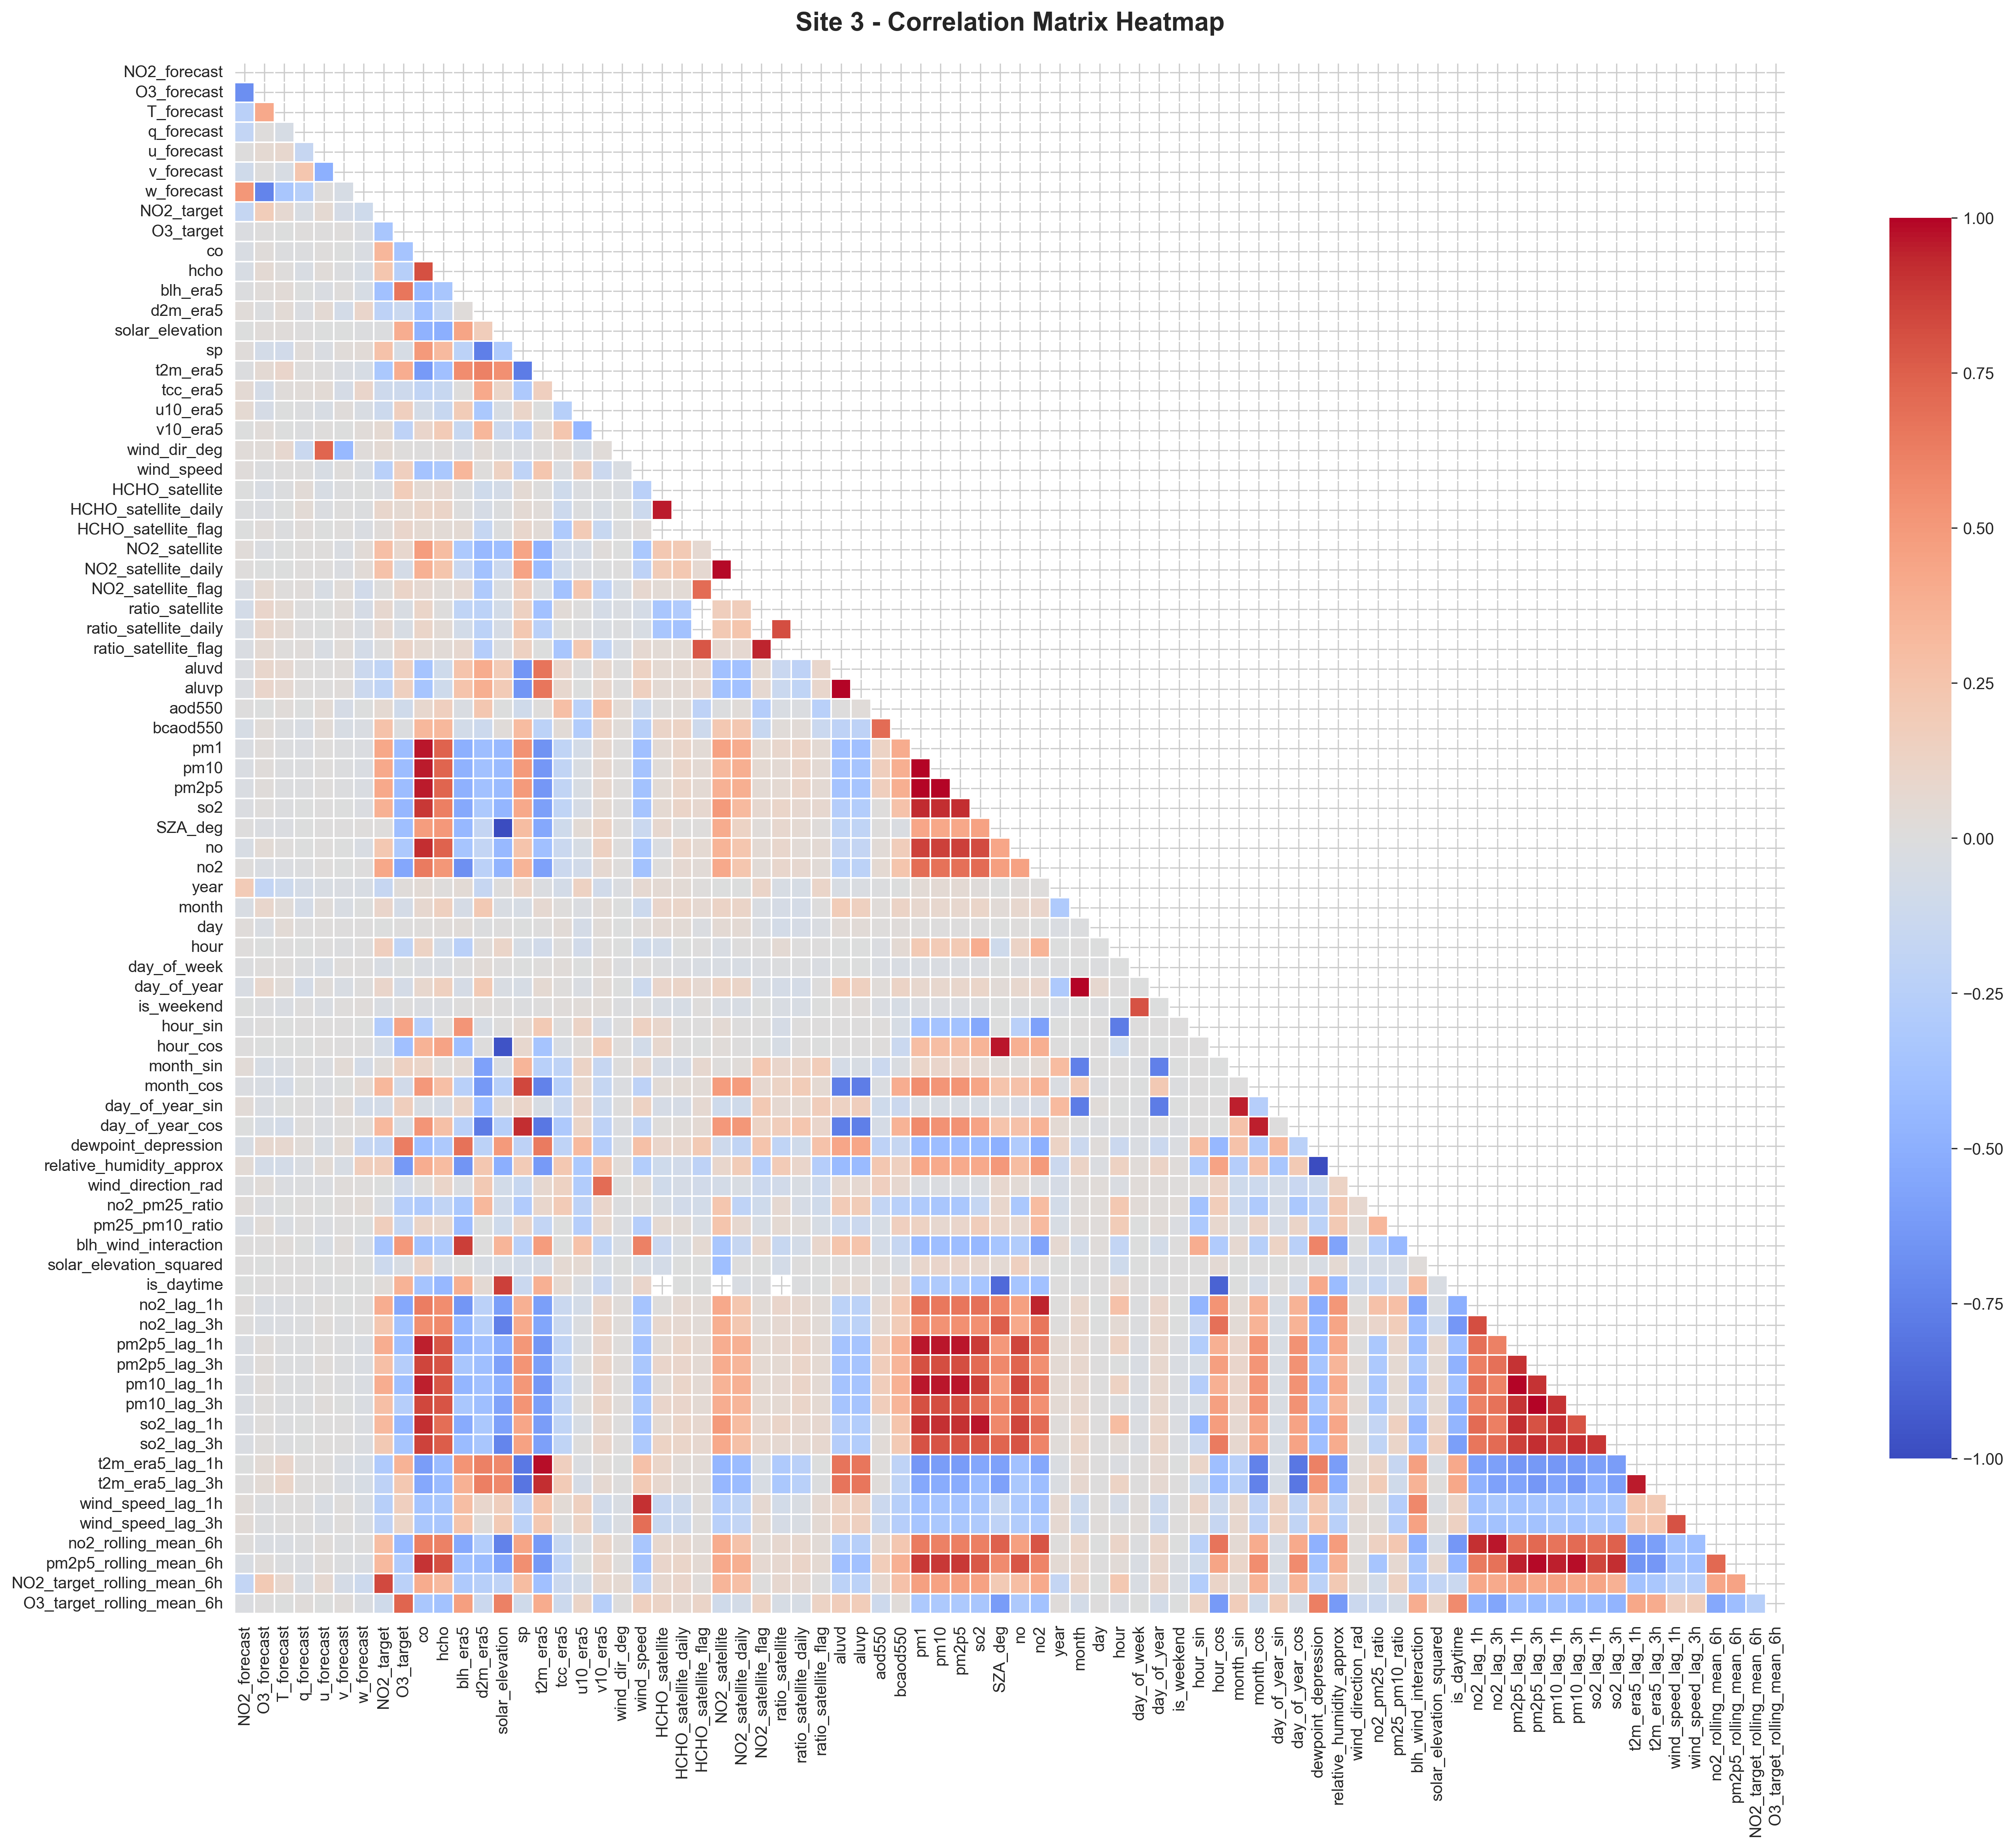

Data behind this chart, as committed beside it:
, NO2_forecast, O3_forecast, T_forecast, q_forecast, u_forecast, v_forecast, w_forecast, NO2_target, O3_target, co, hcho, blh_era5, d2m_era5, solar_elevation, sp, t2m_era5, tcc_era5, u10_era5, v10_era5, wind_dir_deg, wind_speed, HCHO_satellite, HCHO_satellite_daily
NO2_forecast, 1.0, -0.6818, -0.2379, -0.1846, 0.002897, -0.09819, 0.5144, -0.165, -0.02134, -0.03225, -0.04581, -0.008866, 0.02988, -0.003672, 0.01828, -0.008651, 0.0531, 0.06089, -0.00626, 0.02351, 0.02294, -4.6162201025078795e-05, -0.01224
O3_forecast, -0.6818, 1.0, 0.4209, 0.01289, 0.05734, 0.003168, -0.7379, 0.1835, 0.0006327, 0.02138, 0.04974, 0.02081, -0.01006, 0.01762, -0.07727, 0.05135, -0.06477, -0.05694, 0.03007, 0.02746, -0.009602, -0.03622, -0.01908
T_forecast, -0.2379, 0.4209, 1.0, -0.05322, 0.08011, -0.04415, -0.3397, 0.06707, -0.004637, -0.01375, 0.008179, 0.03593, 0.04517, 0.01875, -0.09024, 0.09854, 0.01813, -0.001883, -0.004724, 0.07356, 0.001265, -0.01423, -0.006998
q_forecast, -0.1846, 0.01289, -0.05322, 1.0, -0.163, 0.2404, -0.2506, -0.03185, 0.01459, -0.01331, -0.03345, -0.006939, -0.01654, 0.0001645, 0.01874, 0.01082, 0.02988, -0.01094, -0.01065, -0.1402, 0.002904, 0.03289, 0.04082
u_forecast, 0.002897, 0.05734, 0.08011, -0.163, 1.0, -0.4929, 0.009088, 0.06246, 0.00645, 0.01019, 0.02901, -0.02956, 0.05294, -0.005926, -0.02932, 0.007435, 0.04224, -0.04187, 0.0127, 0.7342, -0.04141, -0.04394, -0.01844
v_forecast, -0.09819, 0.003168, -0.04415, 0.2404, -0.4929, 1.0, -0.05278, -0.05976, 0.01112, -0.004348, -0.01197, 0.01324, -0.07762, -0.005625, 0.02691, -0.0263, -0.05776, 0.0211, -0.006168, -0.4337, 0.009186, -0.01347, 0.00645
w_forecast, 0.5144, -0.7379, -0.3397, -0.2506, 0.009088, -0.05278, 1.0, -0.1038, -0.02518, -0.0237, -0.0523, -0.04786, 0.1012, -0.01322, 0.03836, -0.05142, 0.09911, -0.0327, 0.02721, 0.01886, -0.03544, -0.00637, -0.008743
NO2_target, -0.165, 0.1835, 0.06707, -0.03185, 0.06246, -0.05976, -0.1038, 1.0, -0.3394, 0.3389, 0.2404, -0.3785, -0.2152, -0.01355, 0.259, -0.3228, -0.1145, -0.1175, 0.06105, 0.05038, -0.25, -0.01962, 0.09176
O3_target, -0.02134, 0.0006327, -0.004637, 0.01459, 0.00645, 0.01112, -0.02518, -0.3394, 1.0, -0.3589, -0.2528, 0.6569, -0.139, 0.396, -0.04868, 0.3954, -0.1168, 0.1633, -0.217, 0.012, 0.1593, 0.1846, 0.05745
co, -0.03225, 0.02138, -0.01375, -0.01331, 0.01019, -0.004348, -0.0237, 0.3389, -0.3589, 1.0, 0.8107, -0.4354, -0.3788, -0.4838, 0.4936, -0.6179, -0.1888, -0.0692, 0.09757, 0.004705, -0.3649, 0.04953, 0.1036
hcho, -0.04581, 0.04974, 0.008179, -0.03345, 0.02901, -0.01197, -0.0523, 0.2404, -0.2528, 0.8107, 1.0, -0.3366, -0.1708, -0.5016, 0.3137, -0.3847, -0.1512, -0.151, 0.1977, 0.01815, -0.3275, 0.07363, 0.1111
blh_era5, -0.008866, 0.02081, 0.03593, -0.006939, -0.02956, 0.01324, -0.04786, -0.3785, 0.6569, -0.4354, -0.3366, 1.0, 0.01916, 0.4389, -0.2248, 0.5587, 0.006831, 0.1905, -0.1534, -0.02401, 0.3392, -0.01453, 0.004356
d2m_era5, 0.02988, -0.01006, 0.04517, -0.01654, 0.05294, -0.07762, 0.1012, -0.2152, -0.139, -0.3788, -0.1708, 0.01916, 1.0, 0.172, -0.7615, 0.6147, 0.4168, -0.3278, 0.3402, 0.03601, 0.01344, -0.1023, -0.05731
solar_elevation, -0.003672, 0.01762, 0.01875, 0.0001645, -0.005926, -0.005625, -0.01322, -0.01355, 0.396, -0.4838, -0.5016, 0.4389, 0.172, 1.0, -0.3038, 0.5401, 0.1071, -0.04054, -0.1268, -0.009487, 0.1331, -0.07322, -0.008993
sp, 0.01828, -0.07727, -0.09024, 0.01874, -0.02932, 0.02691, 0.03836, 0.259, -0.04868, 0.4936, 0.3137, -0.2248, -0.7615, -0.3038, 1.0, -0.7798, -0.3099, 0.1078, -0.2288, -0.01794, -0.2092, 0.05268, 0.05138
t2m_era5, -0.008651, 0.05135, 0.09854, 0.01082, 0.007435, -0.0263, -0.05142, -0.3228, 0.3954, -0.6179, -0.3847, 0.5587, 0.6147, 0.5401, -0.7798, 1.0, 0.1617, -0.004756, 0.05196, 0.004782, 0.2374, 0.002852, 0.02894
tcc_era5, 0.0531, -0.06477, 0.01813, 0.02988, 0.04224, -0.05776, 0.09911, -0.1145, -0.1168, -0.1888, -0.1512, 0.006831, 0.4168, 0.1071, -0.3099, 0.1617, 1.0, -0.2567, 0.2349, 0.03554, -0.02389, -0.1048, -0.125
u10_era5, 0.06089, -0.05694, -0.001883, -0.01094, -0.04187, 0.0211, -0.0327, -0.1175, 0.1633, -0.0692, -0.151, 0.1905, -0.3278, -0.04054, 0.1078, -0.004756, -0.2567, 1.0, -0.451, -0.04253, 0.1708, -0.01681, -0.01004
v10_era5, -0.00626, 0.03007, -0.004724, -0.01065, 0.0127, -0.006168, 0.02721, 0.06105, -0.217, 0.09757, 0.1977, -0.1534, 0.3402, -0.1268, -0.2288, 0.05196, 0.2349, -0.451, 1.0, 0.02628, -0.1326, -0.01521, -0.043
wind_dir_deg, 0.02351, 0.02746, 0.07356, -0.1402, 0.7342, -0.4337, 0.01886, 0.05038, 0.012, 0.004705, 0.01815, -0.02401, 0.03601, -0.009487, -0.01794, 0.004782, 0.03554, -0.04253, 0.02628, 1.0, -0.03853, -0.02533, -0.005732
wind_speed, 0.02294, -0.009602, 0.001265, 0.002904, -0.04141, 0.009186, -0.03544, -0.25, 0.1593, -0.3649, -0.3275, 0.3392, 0.01344, 0.1331, -0.2092, 0.2374, -0.02389, 0.1708, -0.1326, -0.03853, 1.0, -0.2359, -0.1176
HCHO_satellite, -4.6162201025078795e-05, -0.03622, -0.01423, 0.03289, -0.04394, -0.01347, -0.00637, -0.01962, 0.1846, 0.04953, 0.07363, -0.01453, -0.1023, -0.07322, 0.05268, 0.002852, -0.1048, -0.01681, -0.01521, -0.02533, -0.2359, 1.0, 0.955
HCHO_satellite_daily, -0.01224, -0.01908, -0.006998, 0.04082, -0.01844, 0.00645, -0.008743, 0.09176, 0.05745, 0.1036, 0.1111, 0.004356, -0.05731, -0.008993, 0.05138, 0.02894, -0.125, -0.01004, -0.043, -0.005732, -0.1176, 0.955, 1.0
HCHO_satellite_flag, -0.004573, 0.02089, -0.01424, 0.02233, -0.004704, 0.01349, -0.03026, 0.02042, 0.09579, 0.05585, 0.04423, 0.05422, -0.1665, -0.01055, 0.0886, 0.03412, -0.303, 0.1954, -0.1502, -0.009674, 0.021, , 
NO2_satellite, 0.02825, -0.01648, -0.004906, 0.009401, 0.01482, -0.02591, 0.03753, 0.2861, 0.08353, 0.4817, 0.3011, -0.3187, -0.4375, -0.4047, 0.4425, -0.4813, -0.08826, -0.06969, 0.01961, -0.000736, -0.3275, 0.219, 0.2033
NO2_satellite_daily, 0.01343, -0.006403, -0.003167, 0.0128, 0.01066, -0.01708, 0.038, 0.2612, -0.06502, 0.3747, 0.248, -0.1435, -0.3709, -0.1289, 0.4514, -0.4187, -0.09574, -0.02427, -0.01538, 0.00558, -0.2124, 0.1939, 0.2244
NO2_satellite_flag, -0.03833, 0.05939, 0.009161, 0.02344, -0.04583, 0.02959, -0.08629, 0.006657, 0.1106, 0.06651, 0.02816, 0.06635, -0.3037, -0.02371, 0.1714, -0.03479, -0.3745, 0.2378, -0.2106, -0.04017, 0.07479, 0.04502, 0.04497
ratio_satellite, -0.07282, 0.1013, 0.05692, 0.006667, -0.005534, 0.0299, -0.05765, 0.07798, -0.03408, 0.1043, 0.003554, -0.1986, -0.2265, -0.08264, 0.1449, -0.3816, 0.03476, 0.003389, -0.06251, -0.0248, -0.06781, -0.3381, -0.294
ratio_satellite_daily, -0.04157, 0.0935, 0.04827, 0.006411, -0.004021, 0.01899, -0.02379, 0.06463, -0.04402, 0.1055, 0.04324, -0.0807, -0.2212, -0.05564, 0.2213, -0.235, -0.004812, -0.01472, -0.03891, -0.01071, -0.04354, -0.3397, -0.3686
ratio_satellite_flag, -0.02922, 0.05412, 0.008612, 0.01967, -0.03693, 0.0243, -0.07349, 0.003155, 0.1105, 0.0623, 0.03378, 0.07279, -0.2666, -0.01783, 0.1437, -0.002094, -0.3425, 0.2207, -0.1919, -0.03623, 0.07028, 0.04502, 0.04497
aluvd, -0.01727, 0.09234, 0.06897, 0.01535, 0.003693, 0.02279, -0.1258, -0.2028, 0.1504, -0.3535, -0.1079, 0.2521, 0.4018, 0.2002, -0.6443, 0.67, 0.09623, -0.008329, 0.0846, 0.002274, 0.1405, 0.05667, 0.05953
aluvp, -0.02297, 0.09532, 0.06867, 0.01318, 0.002129, 0.0201, -0.1315, -0.1976, 0.153, -0.351, -0.1037, 0.2552, 0.3855, 0.2017, -0.6442, 0.6573, 0.08528, -0.001989, 0.09108, 0.002009, 0.1519, 0.05145, 0.05381
aod550, 0.002015, -0.006429, 0.0304, -0.004056, 0.04435, -0.05691, -0.005929, 0.06122, -0.1005, 0.08517, 0.1591, -0.02882, 0.2333, -0.006426, -0.09453, 0.009523, 0.2878, -0.2311, 0.2777, 0.03943, -0.1212, 0.01523, 0.02759
bcaod550, -0.0505, 0.02558, -0.01283, -0.03434, 0.03597, -0.04015, -0.0291, 0.2584, -0.01077, 0.3297, 0.3328, -0.07994, -0.1213, 0.02708, 0.3103, -0.2226, 0.0325, -0.2863, 0.1237, 0.02818, -0.2517, 0.1127, 0.13
pm1, -0.03044, 0.01681, -0.01551, -0.016, 0.01068, -0.01061, -0.01965, 0.4271, -0.4072, 0.9671, 0.7346, -0.4975, -0.4047, -0.4329, 0.5333, -0.6636, -0.197, -0.07114, 0.07093, 0.007705, -0.3857, 0.05248, 0.1092
pm10, -0.02695, 0.01685, -0.008314, -0.01521, 0.01252, -0.01205, -0.02536, 0.4174, -0.4091, 0.9592, 0.7317, -0.4794, -0.3808, -0.4231, 0.4932, -0.6335, -0.1896, -0.03741, 0.07627, 0.009594, -0.3644, 0.02912, 0.1084
pm2p5, -0.02783, 0.0175, -0.00856, -0.01557, 0.01182, -0.01205, -0.02544, 0.4215, -0.4124, 0.96, 0.7319, -0.4882, -0.3804, -0.4242, 0.4954, -0.6363, -0.1901, -0.04443, 0.07822, 0.008981, -0.3709, 0.03927, 0.1092
so2, -0.02337, 0.01444, -0.008329, -0.00382, 0.003205, -0.002257, -0.01608, 0.3715, -0.4465, 0.8834, 0.6196, -0.5343, -0.316, -0.4565, 0.4172, -0.5886, -0.1982, -0.06231, 0.05507, 0.002321, -0.3536, 0.05633, 0.1138
SZA_deg, 0.003672, -0.01762, -0.01875, -0.0001645, 0.005926, 0.005625, 0.01322, 0.01355, -0.396, 0.4838, 0.5016, -0.4389, -0.172, -1.0, 0.3038, -0.5401, -0.1071, 0.04054, 0.1268, 0.009487, -0.1331, 0.07322, 0.008993
no, -0.04377, 0.04367, 0.008038, -0.002756, 0.01543, -0.004297, -0.03149, 0.2189, -0.3169, 0.9207, 0.7353, -0.3499, -0.1869, -0.4367, 0.2514, -0.3873, -0.1362, -0.05382, 0.1446, 0.004559, -0.3242, -0.02096, 0.1036
no2, 0.01091, -0.02626, -0.01973, -0.01382, 0.01215, -0.005955, 0.006323, 0.4257, -0.552, 0.6344, 0.51, -0.6737, -0.2283, -0.4689, 0.3581, -0.5839, -0.1303, -0.0902, 0.06934, 0.01293, -0.3736, 0.008599, 0.06432
year, 0.1962, -0.1839, -0.1218, -0.0689, -0.03577, -0.03056, -0.04322, -0.1576, 0.01966, 0.04504, 0.01372, 0.04444, -0.1575, 0.000423, 0.1043, -0.0233, -0.07241, 0.1376, -0.08642, -0.02277, 0.06648, 0.04841, 0.04214
month, -0.03318, 0.08692, 0.02631, -0.0679, 0.02273, -0.03717, -0.0009479, 0.09915, -0.0633, 0.07553, 0.1533, -0.06004, 0.2132, -0.03559, -0.05287, 0.06452, 0.008294, -0.02103, 0.03474, -0.002909, -0.1245, 0.0953, 0.1059
day, 0.02067, -0.02373, 0.04205, 0.001357, 0.009234, 0.003038, 0.006133, -0.006446, 0.006282, 0.01336, 0.02195, 0.02686, -0.01122, 0.005238, -0.0002253, 0.00743, 0.03146, -0.06625, 0.03099, -0.003347, 0.01585, 0.05049, 0.04229
hour, 0.009597, -6.182148297054395e-05, 0.001455, -0.003537, 0.002949, -0.0139, 0.003449, 0.1604, -0.1989, 0.1296, -0.07987, -0.2388, 0.02257, 0.1076, -0.05461, -0.08716, 0.001099, -0.08956, 0.01306, -0.001369, -0.09963, -0.08252, -7.587411360947782e-17
day_of_week, -0.01475, 0.01131, 0.0104, -0.01115, -0.04152, 0.01156, 0.002847, -0.03499, -0.005543, -0.02367, -0.02799, 0.003966, 0.03704, 0.003126, -0.003204, 0.008098, 0.02375, -0.004147, 0.03405, -0.01237, 0.01418, -0.01186, -0.01949
day_of_year, -0.03193, 0.08432, 0.02939, -0.06714, 0.02328, -0.03642, 8.972440935295741e-05, 0.09908, -0.0627, 0.07825, 0.1557, -0.05857, 0.2094, -0.03601, -0.0499, 0.06207, 0.00996, -0.02638, 0.03684, -0.003297, -0.1234, 0.09945, 0.1094
is_weekend, -0.0008555, -0.0154, -0.02442, 0.004282, -0.02485, 0.0135, 0.01957, -0.02994, 0.0004093, -0.01587, -0.02029, 0.00598, 0.01998, 0.004768, -0.01039, 0.0006238, 0.02193, 0.02782, 0.02418, -0.009316, 0.00307, -0.04181, -0.05014
hour_sin, -0.008276, 0.003973, -0.002303, 0.003337, 0.001382, 0.007778, -0.005583, -0.2886, 0.4518, -0.2623, 0.01287, 0.5176, -0.04456, 1.8618326817303397e-16, 0.05172, 0.2049, 0.001117, 0.1234, -0.05821, 0.002768, 0.1415, 0.089, -1.0570436403609489e-18
hour_cos, 0.00631, -0.006605, -0.0008982, -0.001579, 0.01129, 0.005655, 0.001716, -0.0748, -0.3903, 0.3621, 0.4507, -0.3914, 0.006714, -0.9613, 0.07835, -0.3517, -0.03506, 0.019, 0.1811, 0.01511, -0.08169, 0.0798, -1.4290346078747316e-18
month_sin, 0.03566, -0.04207, -0.02761, 0.002883, -0.01679, 0.0414, -0.06687, 0.01946, 0.1468, 0.1034, 0.004767, 0.05001, -0.5808, -0.02437, 0.344, -0.2491, -0.2104, 0.12, -0.1612, 0.000317, 0.08531, -0.05884, -0.06043
month_cos, -0.01678, -0.03396, -0.06936, -0.002103, -0.01725, -0.001586, 0.05443, 0.3294, -0.08725, 0.5076, 0.2868, -0.2445, -0.6276, -0.2546, 0.8376, -0.7431, -0.2541, 0.08451, -0.169, -0.01564, -0.2183, 0.0361, 0.04686
day_of_year_sin, 0.03572, -0.0271, -0.0007837, 0.00169, -0.01648, 0.03837, -0.08285, -0.07055, 0.1652, -0.03142, -0.0685, 0.1129, -0.4049, 0.04426, 0.1067, -0.04684, -0.138, 0.09896, -0.1174, 0.002048, 0.1405, -0.05848, -0.06137
day_of_year_cos, -0.003131, -0.04824, -0.07043, 0.005786, -0.0208, 0.0079, 0.02909, 0.3223, -0.04893, 0.5204, 0.2775, -0.2293, -0.7756, -0.2549, 0.9155, -0.7987, -0.306, 0.112, -0.2133, -0.01643, -0.1879, 0.01408, 0.0232
dewpoint_depression, -0.03999, 0.07336, 0.07758, 0.0296, -0.0427, 0.04356, -0.1628, -0.1883, 0.6252, -0.3928, -0.3083, 0.6722, -0.2201, 0.4993, -0.2179, 0.6341, -0.2086, 0.3155, -0.2692, -0.02939, 0.2804, 0.09673, 0.08651
relative_humidity_approx, 0.04058, -0.07292, -0.07626, -0.03026, 0.04114, -0.04248, 0.1647, 0.1741, -0.6251, 0.3938, 0.3055, -0.6524, 0.2328, -0.5022, 0.1982, -0.6221, 0.2236, -0.316, 0.2742, 0.02873, -0.2762, -0.1067, -0.0914
wind_direction_rad, -0.01419, 0.02908, -0.01742, -0.01107, -0.02, 0.02334, 0.008885, -0.002509, -0.08756, 0.01357, 0.1056, -0.0168, 0.2187, -0.0816, -0.1547, 0.07293, 0.1384, -0.2832, 0.6959, -0.007202, 0.04048, -0.09955, -0.05489
no2_pm25_ratio, 0.01994, -0.01945, -0.006134, 0.008746, -0.003747, 0.0176, 0.04121, -0.0238, -0.2641, -0.2993, -0.1878, -0.3239, 0.33, -0.09268, -0.2941, 0.08866, 0.1987, -0.2161, 0.1004, -0.009406, 0.01283, -0.04664, -0.09363
pm25_pm10_ratio, -0.03586, 0.02791, -0.03049, 0.0001281, -0.01841, 0.005511, -0.001002, 0.1663, -0.1714, 0.1128, 0.08311, -0.4075, -0.005193, -0.1089, 0.113, -0.1858, -0.005395, -0.2578, 0.08541, -0.01623, -0.2586, 0.06239, 0.03136
blh_wind_interaction, 0.007803, 0.002341, 0.02122, -0.001758, -0.04191, 0.02095, -0.03775, -0.352, 0.5031, -0.3698, -0.3146, 0.8687, 0.003443, 0.35, -0.2443, 0.4874, -0.004191, 0.2619, -0.2005, -0.03711, 0.6127, -0.1478, -0.03264
... 18 more rows
